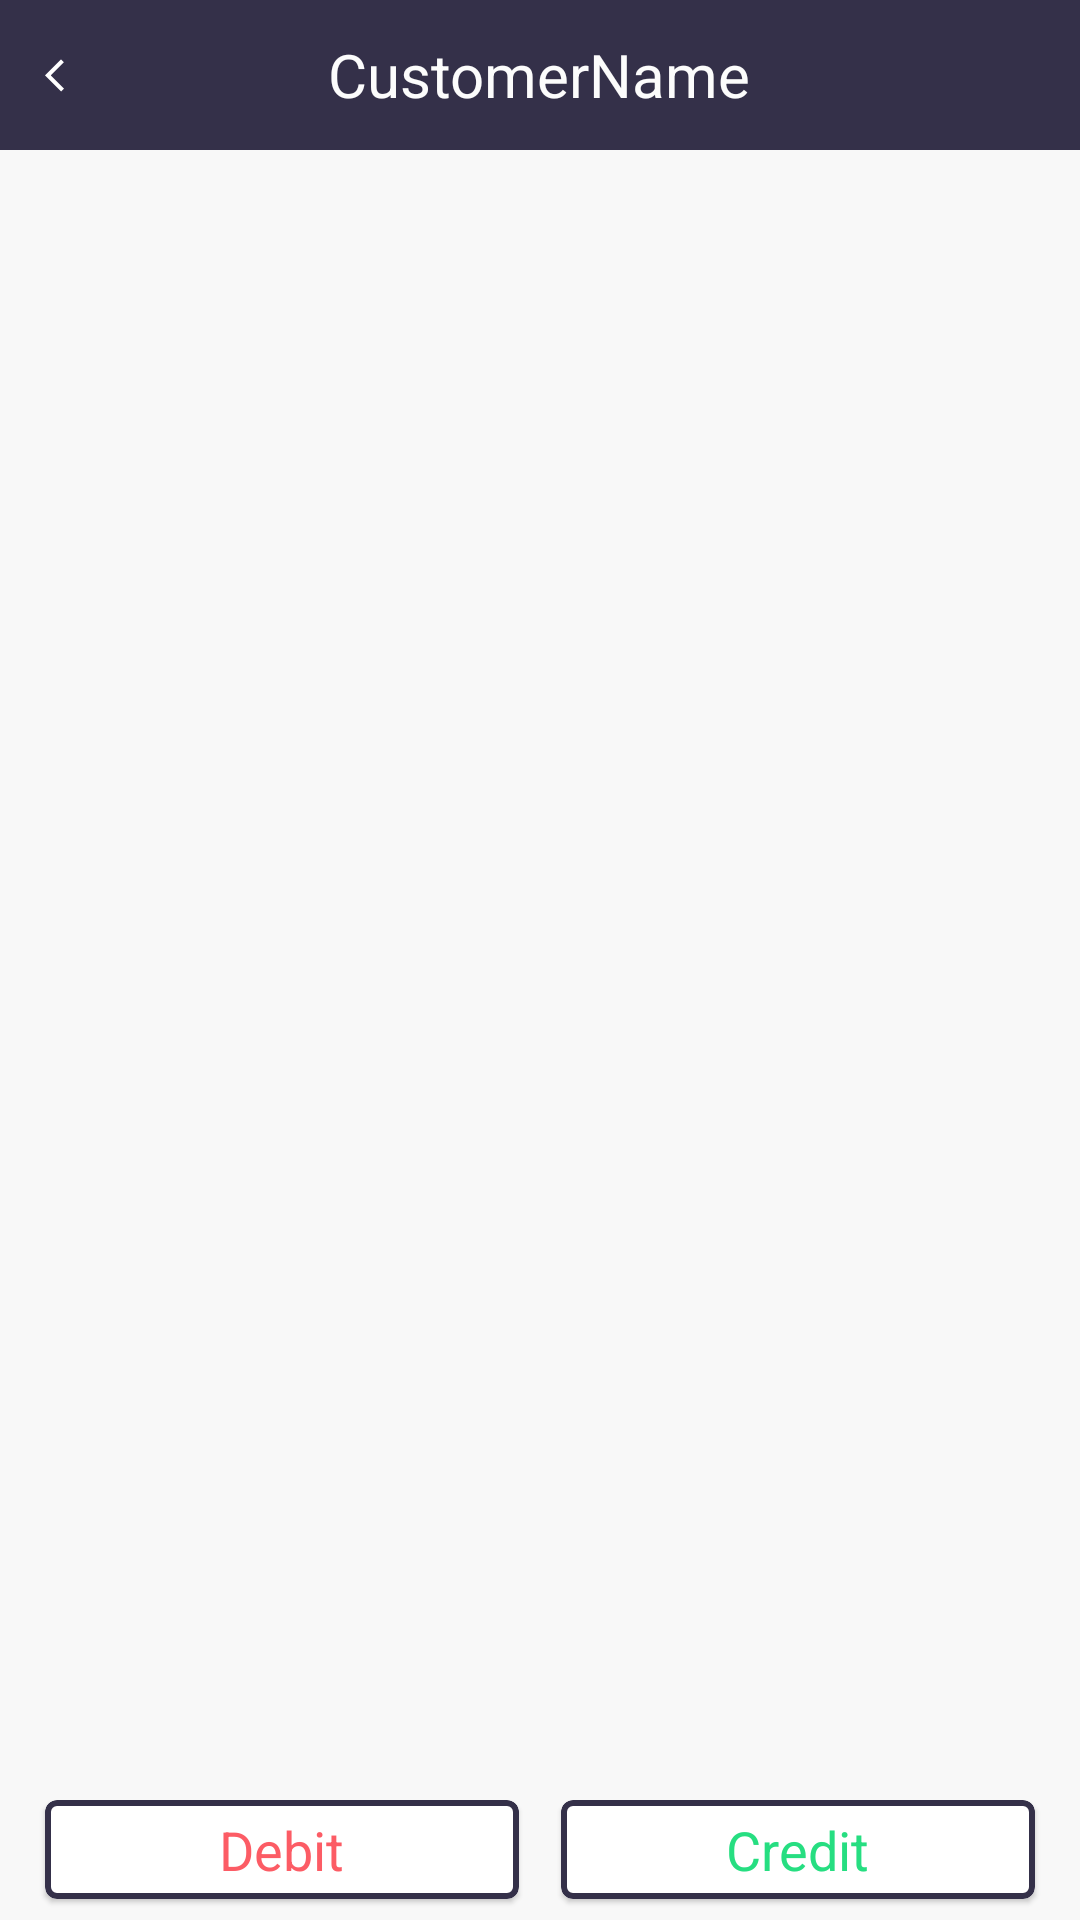

Layout XML and referenced resources for this Android screen:
<!-- AndroidManifest.xml: application theme Theme.Application -->
<!-- res/layout/activity_transaction_chat.xml -->
<?xml version="1.0" encoding="utf-8"?>
<LinearLayout xmlns:android="http://schemas.android.com/apk/res/android"
    xmlns:app="http://schemas.android.com/apk/res-auto"
    xmlns:tools="http://schemas.android.com/tools"
    android:layout_width="match_parent"
    android:layout_height="wrap_content"
    android:layout_gravity="center_horizontal"
    android:orientation="vertical"
    android:background="@color/background"
    tools:context=".khatabook.Transaction_chat">

    <RelativeLayout
        android:layout_width="match_parent"
        android:layout_height="50dp"
        android:background="@color/colorAccent"
        android:padding="0dp">

        <ImageView
            android:id="@+id/sidebar_icon"
            android:layout_width="18dp"
            android:layout_height="18dp"
            android:layout_alignParentStart="true"
            android:layout_alignParentLeft="true"
            android:layout_centerVertical="true"
            android:layout_marginLeft="10dp"
            android:onClick="onBackPressed"
            android:paddingLeft="5dp"
            android:src="@drawable/arrow_back"/>

        <TextView
            android:id="@+id/friend_name"
            android:layout_width="wrap_content"
            android:layout_height="wrap_content"
            android:layout_centerInParent="true"
            android:layout_marginStart="10dp"
            android:layout_marginLeft="10dp"
            android:text="CustomerName"
            android:textColor="@color/dashboardstatusbar"
            android:textSize="20sp"/>
    </RelativeLayout>


    <RelativeLayout
        android:layout_width="match_parent"
        android:layout_height="match_parent">

        <LinearLayout
            android:layout_width="match_parent"
            android:layout_height="match_parent"
            android:orientation="vertical"
            android:layout_above="@+id/bottom_button">

            <androidx.recyclerview.widget.RecyclerView
                android:id="@+id/transaction_chat_recycle"
                android:layout_width="match_parent"
                android:layout_height="match_parent"/>
        </LinearLayout>


        <LinearLayout
            android:id="@+id/bottom_button"
            android:layout_width="match_parent"
            android:layout_height="40dp"
            android:layout_alignParentBottom="true"
            android:layout_marginTop="10dp"
            android:background="@color/background"
            android:orientation="horizontal">

            <com.google.android.material.card.MaterialCardView
                android:id="@+id/transaction_debit"
                android:layout_width="0dp"
                android:layout_height="match_parent"
                android:layout_marginStart="15dp"
                android:layout_marginEnd="7dp"
                android:layout_marginBottom="7dp"
                android:layout_weight="1"
                app:strokeColor="@color/colorAccent"
                app:strokeWidth="2dp">

                <TextView
                    android:layout_width="wrap_content"
                    android:layout_height="wrap_content"
                    android:layout_gravity="center"
                    android:text="Debit"
                    android:textColor="@color/warning"
                    android:textSize="18sp"/>

            </com.google.android.material.card.MaterialCardView>

            <com.google.android.material.card.MaterialCardView
                android:id="@+id/transaction_credit"
                android:layout_width="0dp"
                android:layout_height="match_parent"
                android:layout_marginStart="7dp"
                android:layout_marginEnd="15dp"
                android:layout_marginBottom="7dp"
                android:layout_weight="1"
                app:strokeColor="@color/colorAccent"
                app:strokeWidth="2dp">
                <TextView
                    android:layout_width="wrap_content"
                    android:layout_height="wrap_content"
                    android:layout_gravity="center"
                    android:text="Credit"
                    android:textColor="@color/sucess"
                    android:textSize="18sp"/>
            </com.google.android.material.card.MaterialCardView>

        </LinearLayout>
    </RelativeLayout>

</LinearLayout>
<!-- resources referenced by this layout -->
<resources>
  <color name="background">#F8F8F8</color>
  <color name="colorAccent">#343049</color>
  <color name="dashboardstatusbar">#FCFCFC</color>
  <color name="sucess">#26DE81</color>
  <color name="warning">#FC5C65</color>
  <!-- drawable arrow_back (drawable) -->
  <vector
      android:height="24dp"
      android:tint="@color/white"
      android:viewportHeight="24"
      android:viewportWidth="24"
      android:width="24dp"
      xmlns:android="http://schemas.android.com/apk/res/android">
      <path
          android:fillColor="@android:color/white"
          android:pathData="M11.67,3.87L9.9,2.1 0,12l9.9,9.9 1.77,-1.77L3.54,12z"/>
  </vector>
  <style name="Theme.Application" parent="Theme.MaterialComponents.DayNight.NoActionBar">
          
          <item name="colorPrimary">@color/purple_500</item>
          <item name="colorPrimaryVariant">@color/purple_700</item>
          <item name="colorOnPrimary">@color/white</item>
          
          <item name="colorSecondary">@color/teal_200</item>
          <item name="colorSecondaryVariant">@color/teal_700</item>
          <item name="colorOnSecondary">@color/black</item>
          
          <item name="android:statusBarColor" tools:targetApi="l">?attr/colorPrimaryVariant</item>
          
      </style>
  <color name="white">#FFFFFFFF</color>
  <color name="purple_500">#FF6200EE</color>
  <color name="purple_700">#FF3700B3</color>
  <color name="teal_200">#FF03DAC5</color>
  <color name="teal_700">#FF018786</color>
  <color name="black">#FF000000</color>
</resources>
